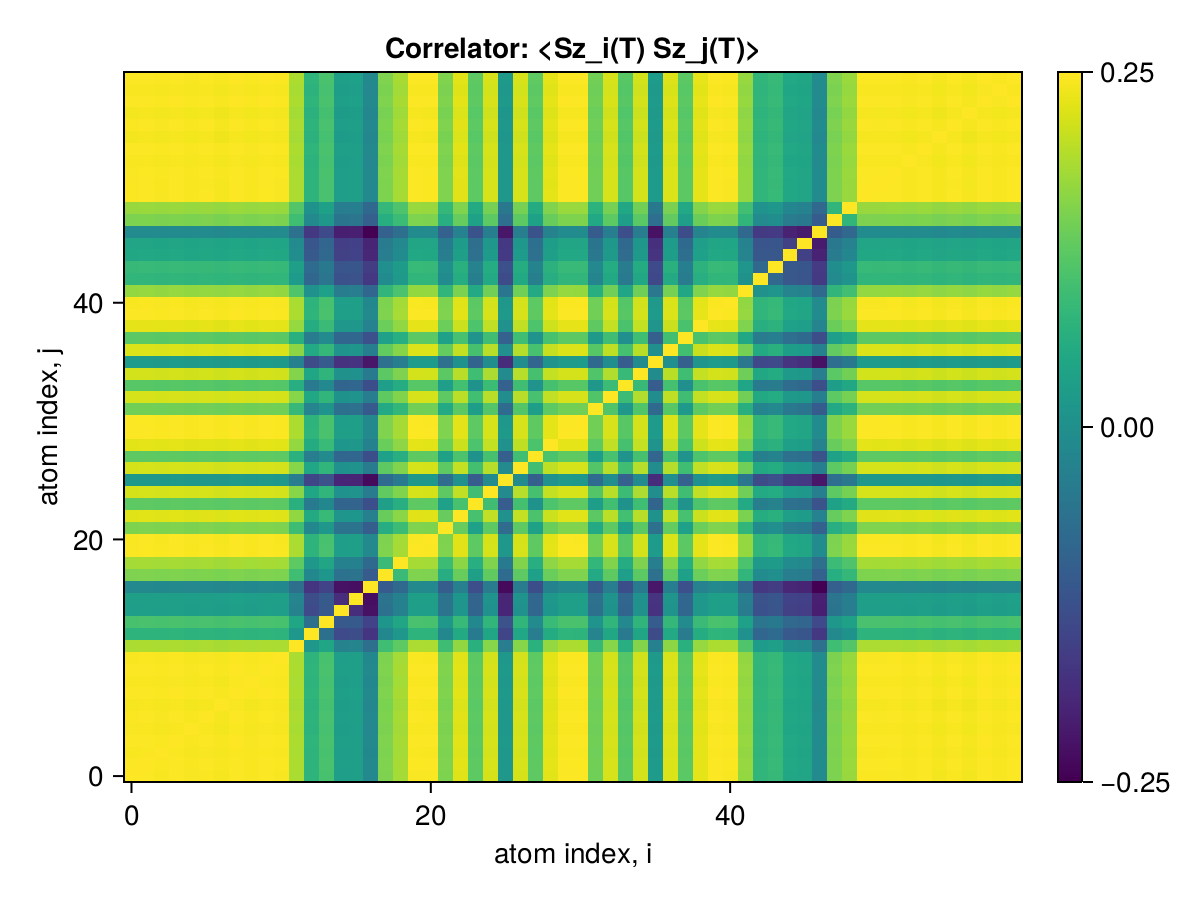

The table this chart was drawn from, first rows:
x1, x2, x3, x4, x5, x6, x7, x8, x9, x10, x11, x12, x13, x14, x15, x16, x17, x18, x19, x20, x21, x22, x23, x24
0.25, 0.2498, 0.2497, 0.2498, 0.2496, 0.2498, 0.2495, 0.2499, 0.2496, 0.2498, 0.2497, 0.2446, 0.2347, 0.2375, 0.2308, 0.231, 0.227, 0.2416, 0.2442, 0.2498, 0.2497, 0.2416, 0.248, 0.2392
0.2498, 0.25, 0.2497, 0.2499, 0.2497, 0.2498, 0.2495, 0.2499, 0.2497, 0.2499, 0.2497, 0.2447, 0.2348, 0.2376, 0.2309, 0.2311, 0.2271, 0.2417, 0.2443, 0.2499, 0.2498, 0.2417, 0.2481, 0.2393
0.2497, 0.2497, 0.25, 0.2497, 0.2495, 0.2497, 0.2494, 0.2498, 0.2495, 0.2498, 0.2496, 0.2445, 0.2347, 0.2374, 0.2308, 0.2309, 0.2269, 0.2415, 0.2441, 0.2497, 0.2497, 0.2416, 0.2479, 0.2391
0.2498, 0.2499, 0.2497, 0.25, 0.2497, 0.2499, 0.2496, 0.25, 0.2497, 0.2499, 0.2498, 0.2447, 0.2348, 0.2376, 0.2309, 0.2311, 0.2271, 0.2417, 0.2443, 0.2499, 0.2498, 0.2417, 0.2481, 0.2393
0.2496, 0.2497, 0.2495, 0.2497, 0.25, 0.2496, 0.2493, 0.2497, 0.2495, 0.2497, 0.2495, 0.2445, 0.2346, 0.2373, 0.2307, 0.2309, 0.2268, 0.2415, 0.2441, 0.2497, 0.2496, 0.2415, 0.2479, 0.239
0.2498, 0.2498, 0.2497, 0.2499, 0.2496, 0.25, 0.2495, 0.2499, 0.2496, 0.2499, 0.2497, 0.2447, 0.2348, 0.2375, 0.2309, 0.231, 0.227, 0.2416, 0.2442, 0.2498, 0.2498, 0.2417, 0.2481, 0.2392
0.2495, 0.2495, 0.2494, 0.2496, 0.2493, 0.2495, 0.25, 0.2496, 0.2493, 0.2496, 0.2494, 0.2444, 0.2345, 0.2372, 0.2306, 0.2308, 0.2267, 0.2413, 0.244, 0.2495, 0.2495, 0.2414, 0.2478, 0.2389
0.2499, 0.2499, 0.2498, 0.25, 0.2497, 0.2499, 0.2496, 0.25, 0.2497, 0.25, 0.2498, 0.2447, 0.2349, 0.2376, 0.231, 0.2311, 0.2271, 0.2417, 0.2443, 0.2499, 0.2499, 0.2418, 0.2482, 0.2393
0.2496, 0.2497, 0.2495, 0.2497, 0.2495, 0.2496, 0.2493, 0.2497, 0.25, 0.2497, 0.2495, 0.2445, 0.2346, 0.2374, 0.2307, 0.2309, 0.2269, 0.2415, 0.2441, 0.2497, 0.2496, 0.2415, 0.2479, 0.2391
0.2498, 0.2499, 0.2498, 0.2499, 0.2497, 0.2499, 0.2496, 0.25, 0.2497, 0.25, 0.2498, 0.2447, 0.2348, 0.2376, 0.2309, 0.2311, 0.2271, 0.2417, 0.2443, 0.2499, 0.2498, 0.2417, 0.2481, 0.2393
0.2497, 0.2497, 0.2496, 0.2498, 0.2495, 0.2497, 0.2494, 0.2498, 0.2495, 0.2498, 0.25, 0.2445, 0.2347, 0.2374, 0.2308, 0.2309, 0.2269, 0.2415, 0.2441, 0.2497, 0.2497, 0.2416, 0.248, 0.2391
0.2446, 0.2447, 0.2445, 0.2447, 0.2445, 0.2447, 0.2444, 0.2447, 0.2445, 0.2447, 0.2445, 0.25, 0.2296, 0.2324, 0.2259, 0.2261, 0.2223, 0.2366, 0.2392, 0.2447, 0.2446, 0.2365, 0.2429, 0.2342
0.2347, 0.2348, 0.2347, 0.2348, 0.2346, 0.2348, 0.2345, 0.2349, 0.2346, 0.2348, 0.2347, 0.2296, 0.25, 0.2225, 0.2163, 0.2166, 0.2132, 0.2269, 0.2296, 0.2348, 0.2347, 0.2269, 0.2331, 0.2246
0.2375, 0.2376, 0.2374, 0.2376, 0.2373, 0.2375, 0.2372, 0.2376, 0.2374, 0.2376, 0.2374, 0.2324, 0.2225, 0.25, 0.2186, 0.2188, 0.2151, 0.2294, 0.2321, 0.2375, 0.2375, 0.2295, 0.2358, 0.2269
0.2308, 0.2309, 0.2308, 0.2309, 0.2307, 0.2309, 0.2306, 0.231, 0.2307, 0.2309, 0.2308, 0.2259, 0.2163, 0.2186, 0.25, 0.2121, 0.2085, 0.223, 0.2257, 0.2309, 0.2308, 0.2231, 0.2292, 0.2205
0.231, 0.2311, 0.2309, 0.2311, 0.2309, 0.231, 0.2308, 0.2311, 0.2309, 0.2311, 0.2309, 0.2261, 0.2166, 0.2188, 0.2121, 0.25, 0.2082, 0.223, 0.2256, 0.2311, 0.231, 0.2231, 0.2295, 0.2205
0.227, 0.2271, 0.2269, 0.2271, 0.2268, 0.227, 0.2267, 0.2271, 0.2269, 0.2271, 0.2269, 0.2223, 0.2132, 0.2151, 0.2085, 0.2082, 0.25, 0.2188, 0.2216, 0.2271, 0.227, 0.2194, 0.2253, 0.217
0.2416, 0.2417, 0.2415, 0.2417, 0.2415, 0.2416, 0.2413, 0.2417, 0.2415, 0.2417, 0.2415, 0.2366, 0.2269, 0.2294, 0.223, 0.223, 0.2188, 0.25, 0.2361, 0.2417, 0.2416, 0.2336, 0.24, 0.2311
0.2442, 0.2443, 0.2441, 0.2443, 0.2441, 0.2442, 0.244, 0.2443, 0.2441, 0.2443, 0.2441, 0.2392, 0.2296, 0.2321, 0.2257, 0.2256, 0.2216, 0.2361, 0.25, 0.2443, 0.2442, 0.2362, 0.2425, 0.2338
0.2498, 0.2499, 0.2497, 0.2499, 0.2497, 0.2498, 0.2495, 0.2499, 0.2497, 0.2499, 0.2497, 0.2447, 0.2348, 0.2375, 0.2309, 0.2311, 0.2271, 0.2417, 0.2443, 0.25, 0.2498, 0.2417, 0.2481, 0.2392
0.2497, 0.2498, 0.2497, 0.2498, 0.2496, 0.2498, 0.2495, 0.2499, 0.2496, 0.2498, 0.2497, 0.2446, 0.2347, 0.2375, 0.2308, 0.231, 0.227, 0.2416, 0.2442, 0.2498, 0.25, 0.2416, 0.248, 0.2392
0.2416, 0.2417, 0.2416, 0.2417, 0.2415, 0.2417, 0.2414, 0.2418, 0.2415, 0.2417, 0.2416, 0.2365, 0.2269, 0.2295, 0.2231, 0.2231, 0.2194, 0.2336, 0.2362, 0.2417, 0.2416, 0.25, 0.2399, 0.2312
0.248, 0.2481, 0.2479, 0.2481, 0.2479, 0.2481, 0.2478, 0.2482, 0.2479, 0.2481, 0.248, 0.2429, 0.2331, 0.2358, 0.2292, 0.2295, 0.2253, 0.24, 0.2425, 0.2481, 0.248, 0.2399, 0.25, 0.2375
0.2392, 0.2393, 0.2391, 0.2393, 0.239, 0.2392, 0.2389, 0.2393, 0.2391, 0.2393, 0.2391, 0.2342, 0.2246, 0.2269, 0.2205, 0.2205, 0.217, 0.2311, 0.2338, 0.2392, 0.2392, 0.2312, 0.2375, 0.25
0.2473, 0.2474, 0.2472, 0.2474, 0.2471, 0.2473, 0.247, 0.2474, 0.2472, 0.2474, 0.2472, 0.2422, 0.2324, 0.2351, 0.2285, 0.2288, 0.2246, 0.2395, 0.2418, 0.2473, 0.2473, 0.2393, 0.246, 0.2367
0.2298, 0.2298, 0.2297, 0.2298, 0.2296, 0.2298, 0.2295, 0.2299, 0.2296, 0.2299, 0.2297, 0.2248, 0.2155, 0.2175, 0.2112, 0.211, 0.2077, 0.2217, 0.2246, 0.2298, 0.2297, 0.2218, 0.2285, 0.2193
0.2473, 0.2474, 0.2472, 0.2474, 0.2471, 0.2473, 0.247, 0.2474, 0.2472, 0.2474, 0.2472, 0.2422, 0.2324, 0.2351, 0.2285, 0.2288, 0.2247, 0.2393, 0.2418, 0.2473, 0.2473, 0.2392, 0.2461, 0.2371
0.2393, 0.2393, 0.2392, 0.2394, 0.2391, 0.2393, 0.239, 0.2394, 0.2391, 0.2394, 0.2392, 0.2343, 0.2248, 0.2272, 0.2208, 0.2207, 0.2169, 0.2311, 0.2338, 0.2393, 0.2393, 0.2313, 0.2378, 0.2287
0.2482, 0.2483, 0.2481, 0.2483, 0.2481, 0.2482, 0.2479, 0.2483, 0.2481, 0.2483, 0.2481, 0.2431, 0.2333, 0.236, 0.2294, 0.2296, 0.2256, 0.2401, 0.2427, 0.2483, 0.2482, 0.2401, 0.2467, 0.2378
0.2498, 0.2499, 0.2497, 0.2499, 0.2497, 0.2499, 0.2496, 0.2499, 0.2497, 0.2499, 0.2497, 0.2447, 0.2348, 0.2376, 0.2309, 0.2311, 0.2271, 0.2417, 0.2443, 0.2499, 0.2498, 0.2417, 0.2481, 0.2393
0.2498, 0.2499, 0.2497, 0.2499, 0.2497, 0.2498, 0.2495, 0.2499, 0.2497, 0.2499, 0.2497, 0.2447, 0.2348, 0.2375, 0.2309, 0.2311, 0.2271, 0.2417, 0.2443, 0.2499, 0.2498, 0.2417, 0.2481, 0.2392
0.2406, 0.2407, 0.2406, 0.2407, 0.2405, 0.2407, 0.2404, 0.2408, 0.2405, 0.2407, 0.2406, 0.2357, 0.2262, 0.2289, 0.2224, 0.2227, 0.2187, 0.2328, 0.2353, 0.2407, 0.2406, 0.2329, 0.239, 0.2306
0.2473, 0.2474, 0.2472, 0.2474, 0.2472, 0.2474, 0.2471, 0.2474, 0.2472, 0.2474, 0.2473, 0.2423, 0.2325, 0.2352, 0.2286, 0.2288, 0.2248, 0.2393, 0.2419, 0.2474, 0.2473, 0.2393, 0.2456, 0.2369
0.2386, 0.2387, 0.2386, 0.2387, 0.2385, 0.2387, 0.2384, 0.2388, 0.2385, 0.2387, 0.2386, 0.2338, 0.2243, 0.2269, 0.2206, 0.2208, 0.2169, 0.2308, 0.2333, 0.2387, 0.2386, 0.2309, 0.237, 0.2286
0.2471, 0.2471, 0.247, 0.2472, 0.2469, 0.2471, 0.2468, 0.2472, 0.2469, 0.2472, 0.247, 0.242, 0.2322, 0.2349, 0.2284, 0.2286, 0.2245, 0.2391, 0.2416, 0.2471, 0.2471, 0.239, 0.2455, 0.2366
0.2302, 0.2303, 0.2301, 0.2303, 0.2301, 0.2302, 0.23, 0.2303, 0.2301, 0.2303, 0.2301, 0.2255, 0.2164, 0.2189, 0.2128, 0.213, 0.2092, 0.2226, 0.2251, 0.2303, 0.2302, 0.2227, 0.2287, 0.2206
0.2477, 0.2477, 0.2476, 0.2478, 0.2475, 0.2477, 0.2474, 0.2478, 0.2475, 0.2478, 0.2476, 0.2426, 0.2328, 0.2355, 0.2289, 0.2291, 0.2251, 0.2396, 0.2422, 0.2477, 0.2477, 0.2396, 0.2462, 0.2373
0.239, 0.2391, 0.2389, 0.2391, 0.2388, 0.239, 0.2387, 0.2391, 0.2389, 0.2391, 0.2389, 0.2341, 0.2246, 0.2272, 0.2209, 0.221, 0.2172, 0.2312, 0.2337, 0.239, 0.239, 0.2312, 0.2374, 0.2289
0.2483, 0.2484, 0.2483, 0.2484, 0.2482, 0.2484, 0.2481, 0.2485, 0.2482, 0.2484, 0.2483, 0.2432, 0.2334, 0.2361, 0.2295, 0.2297, 0.2257, 0.2402, 0.2428, 0.2484, 0.2483, 0.2403, 0.2467, 0.2378
0.2498, 0.2499, 0.2498, 0.2499, 0.2497, 0.2499, 0.2496, 0.25, 0.2497, 0.2499, 0.2498, 0.2447, 0.2348, 0.2376, 0.2309, 0.2311, 0.2271, 0.2417, 0.2443, 0.2499, 0.2498, 0.2417, 0.2481, 0.2393
0.2497, 0.2497, 0.2496, 0.2498, 0.2495, 0.2497, 0.2494, 0.2498, 0.2495, 0.2498, 0.2496, 0.2446, 0.2347, 0.2374, 0.2308, 0.2309, 0.2269, 0.2415, 0.2441, 0.2497, 0.2497, 0.2416, 0.248, 0.2391
0.2431, 0.2431, 0.243, 0.2432, 0.2429, 0.2431, 0.2428, 0.2432, 0.2429, 0.2432, 0.243, 0.2381, 0.2285, 0.2311, 0.2247, 0.2249, 0.2209, 0.2352, 0.2377, 0.2431, 0.2431, 0.2352, 0.2414, 0.2328
0.2351, 0.2352, 0.235, 0.2352, 0.2349, 0.2351, 0.2348, 0.2352, 0.235, 0.2352, 0.235, 0.2303, 0.221, 0.2236, 0.2173, 0.2175, 0.2137, 0.2274, 0.2299, 0.2351, 0.2351, 0.2275, 0.2335, 0.2252
0.2357, 0.2358, 0.2357, 0.2358, 0.2356, 0.2358, 0.2355, 0.2359, 0.2356, 0.2358, 0.2357, 0.2309, 0.2216, 0.2242, 0.2179, 0.2182, 0.2143, 0.2281, 0.2305, 0.2358, 0.2357, 0.2281, 0.2341, 0.2259
0.2325, 0.2326, 0.2324, 0.2326, 0.2324, 0.2325, 0.2323, 0.2326, 0.2324, 0.2326, 0.2324, 0.2278, 0.2186, 0.2211, 0.2149, 0.2151, 0.2113, 0.2249, 0.2274, 0.2326, 0.2325, 0.225, 0.2309, 0.2227
0.2321, 0.2322, 0.232, 0.2322, 0.232, 0.2321, 0.2318, 0.2322, 0.232, 0.2322, 0.232, 0.2273, 0.2182, 0.2207, 0.2145, 0.2147, 0.2109, 0.2245, 0.2269, 0.2321, 0.2321, 0.2246, 0.2305, 0.2223
0.2273, 0.2274, 0.2273, 0.2274, 0.2272, 0.2274, 0.2271, 0.2275, 0.2272, 0.2274, 0.2273, 0.2227, 0.2137, 0.2162, 0.2101, 0.2103, 0.2066, 0.2199, 0.2223, 0.2274, 0.2273, 0.22, 0.2258, 0.2177
0.2416, 0.2416, 0.2415, 0.2416, 0.2414, 0.2416, 0.2413, 0.2417, 0.2414, 0.2417, 0.2415, 0.2366, 0.2271, 0.2297, 0.2233, 0.2234, 0.2195, 0.2337, 0.2362, 0.2416, 0.2416, 0.2337, 0.2399, 0.2313
0.2433, 0.2434, 0.2433, 0.2434, 0.2432, 0.2434, 0.2431, 0.2435, 0.2432, 0.2435, 0.2433, 0.2384, 0.2287, 0.2314, 0.2249, 0.2251, 0.2212, 0.2354, 0.238, 0.2434, 0.2433, 0.2355, 0.2417, 0.2331
0.2498, 0.2499, 0.2497, 0.2499, 0.2496, 0.2498, 0.2495, 0.2499, 0.2497, 0.2499, 0.2497, 0.2447, 0.2348, 0.2375, 0.2309, 0.231, 0.227, 0.2416, 0.2443, 0.2498, 0.2498, 0.2417, 0.2481, 0.2392
0.2498, 0.2498, 0.2497, 0.2499, 0.2496, 0.2498, 0.2495, 0.2499, 0.2496, 0.2499, 0.2497, 0.2447, 0.2348, 0.2375, 0.2309, 0.231, 0.227, 0.2416, 0.2442, 0.2498, 0.2498, 0.2417, 0.2481, 0.2392
0.2498, 0.2499, 0.2497, 0.2499, 0.2497, 0.2498, 0.2495, 0.2499, 0.2497, 0.2499, 0.2497, 0.2447, 0.2348, 0.2375, 0.2309, 0.2311, 0.2271, 0.2417, 0.2443, 0.2499, 0.2498, 0.2417, 0.2481, 0.2392
0.2496, 0.2496, 0.2495, 0.2497, 0.2494, 0.2496, 0.2493, 0.2497, 0.2494, 0.2497, 0.2495, 0.2445, 0.2346, 0.2373, 0.2307, 0.2309, 0.2268, 0.2414, 0.2441, 0.2496, 0.2496, 0.2415, 0.2479, 0.239
0.2498, 0.2499, 0.2497, 0.2499, 0.2497, 0.2499, 0.2496, 0.2499, 0.2497, 0.2499, 0.2497, 0.2447, 0.2348, 0.2376, 0.2309, 0.2311, 0.2271, 0.2417, 0.2443, 0.2499, 0.2498, 0.2417, 0.2481, 0.2393
0.2494, 0.2494, 0.2493, 0.2495, 0.2492, 0.2494, 0.2491, 0.2495, 0.2492, 0.2495, 0.2493, 0.2443, 0.2344, 0.2371, 0.2305, 0.2307, 0.2267, 0.2412, 0.2439, 0.2494, 0.2494, 0.2413, 0.2477, 0.2388
0.2498, 0.2498, 0.2497, 0.2499, 0.2496, 0.2498, 0.2495, 0.2499, 0.2496, 0.2499, 0.2497, 0.2447, 0.2348, 0.2375, 0.2309, 0.231, 0.227, 0.2416, 0.2443, 0.2498, 0.2498, 0.2417, 0.2481, 0.2392
0.2493, 0.2494, 0.2493, 0.2494, 0.2492, 0.2494, 0.2491, 0.2495, 0.2492, 0.2495, 0.2493, 0.2442, 0.2344, 0.2371, 0.2305, 0.2306, 0.2266, 0.2412, 0.2438, 0.2494, 0.2493, 0.2413, 0.2476, 0.2388
0.2499, 0.2499, 0.2498, 0.25, 0.2497, 0.2499, 0.2496, 0.25, 0.2497, 0.25, 0.2498, 0.2447, 0.2349, 0.2376, 0.231, 0.2311, 0.2271, 0.2417, 0.2443, 0.2499, 0.2499, 0.2418, 0.2482, 0.2393
0.2496, 0.2496, 0.2495, 0.2497, 0.2494, 0.2496, 0.2493, 0.2497, 0.2494, 0.2497, 0.2495, 0.2445, 0.2346, 0.2373, 0.2307, 0.2309, 0.2268, 0.2414, 0.244, 0.2496, 0.2496, 0.2415, 0.2479, 0.239
0.2498, 0.2499, 0.2498, 0.2499, 0.2497, 0.2499, 0.2496, 0.25, 0.2497, 0.2499, 0.2498, 0.2447, 0.2348, 0.2376, 0.2309, 0.2311, 0.2271, 0.2417, 0.2443, 0.2499, 0.2498, 0.2417, 0.2481, 0.2393
